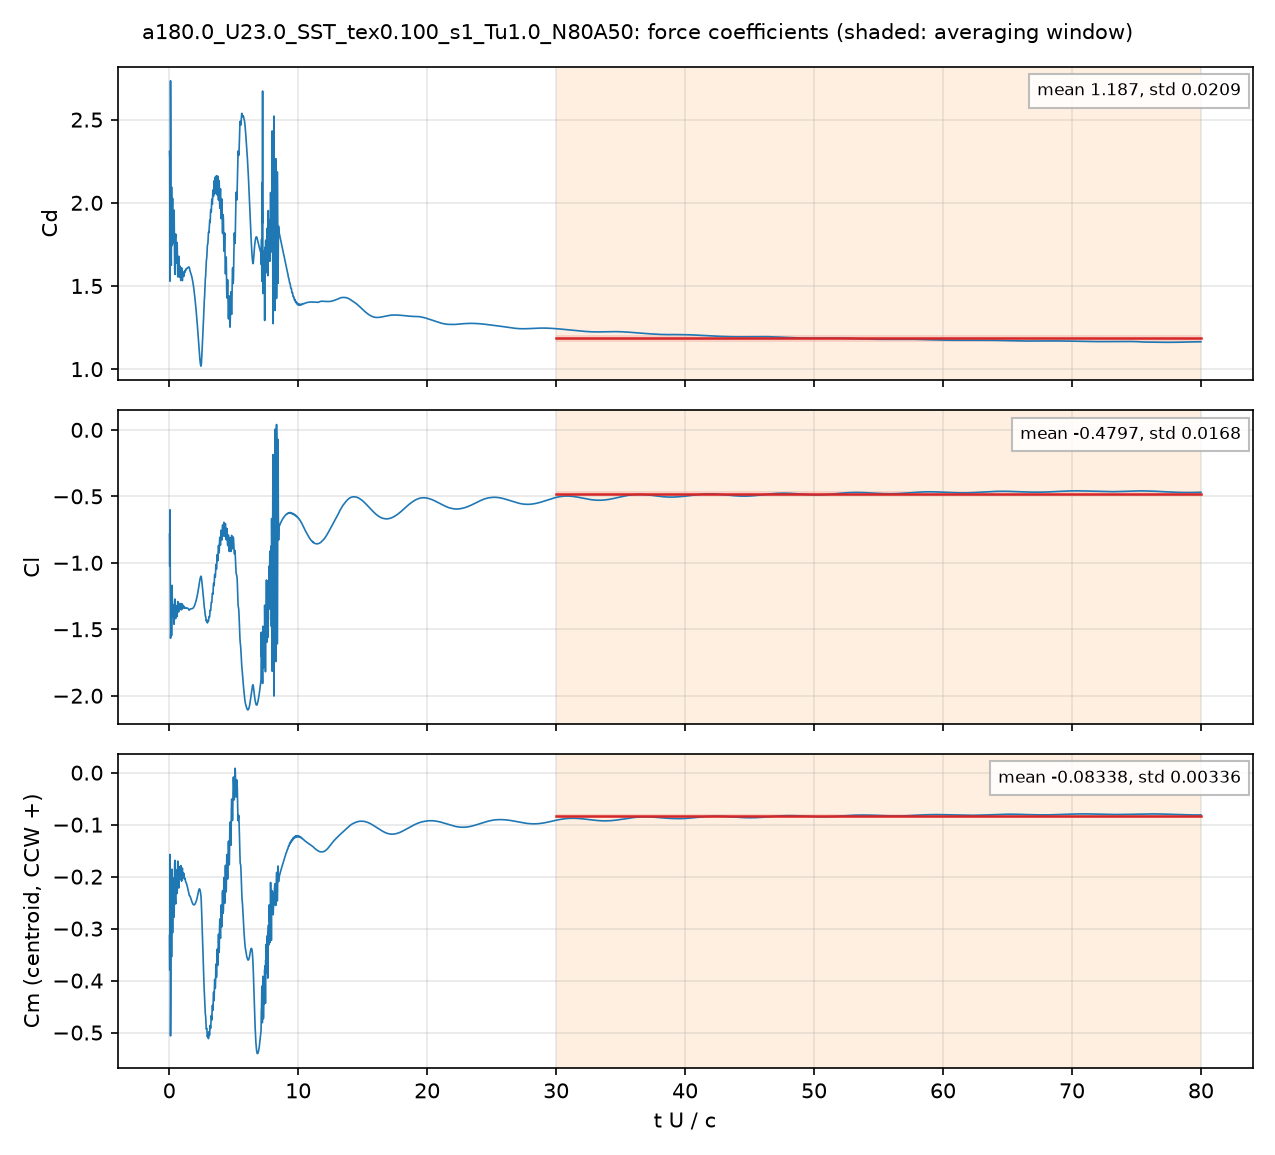

The data file committed next to this chart (first rows):
# a180.0_U23.0_SST_tex0.100_s1_Tu1.0_N80…, q = 0.5 U^2, A = c dz, c = 0.048 m; Cm about the centroid, CCW +
# averaging window t U/c = 30 .. 80; dec…
t_s, t_U_over_c, Cd, Cl, Cm_z_ccw, Cd_pressure, Cd_viscous
4.1510977e-05, 0.01989, 2.308, -0.7849, -0.3134, 2.298, 0.0106
8.3450943e-05, 0.03999, 2.26, -1.025, -0.3797, 2.248, 0.01138
0.0001252, 0.05997, 1.529, -0.6016, -0.1574, 1.515, 0.01374
0.0001669, 0.07997, 1.913, -1.008, -0.2445, 1.908, 0.00508
0.0002088, 0.1001, 2.734, -1.568, -0.5063, 2.725, 0.00877
0.0002509, 0.1202, 2.392, -1.529, -0.4213, 2.384, 0.008191
0.0002927, 0.1403, 1.684, -1.292, -0.2357, 1.677, 0.007392
0.0003337, 0.1599, 1.625, -1.322, -0.2218, 1.618, 0.007065
0.000376, 0.1802, 2.095, -1.546, -0.3544, 2.087, 0.007931
0.0004178, 0.2002, 1.9, -1.339, -0.2539, 1.893, 0.006934
0.0004588, 0.2198, 1.743, -1.17, -0.1857, 1.738, 0.004778
0.0005009, 0.24, 1.935, -1.304, -0.2609, 1.93, 0.004873
0.0005431, 0.2602, 2.026, -1.401, -0.308, 2.02, 0.006401
0.000584, 0.2799, 1.84, -1.336, -0.2506, 1.834, 0.005945
0.0006261, 0.3, 1.755, -1.317, -0.2123, 1.75, 0.005106
0.0006681, 0.3201, 1.759, -1.324, -0.2028, 1.755, 0.004273
0.00071, 0.3402, 1.831, -1.372, -0.2232, 1.827, 0.003843
0.0007508, 0.3598, 1.943, -1.442, -0.2643, 1.939, 0.003809
0.0007926, 0.3798, 1.956, -1.462, -0.2779, 1.952, 0.003875
0.0008344, 0.3998, 1.784, -1.384, -0.2281, 1.781, 0.003685
0.0008763, 0.4199, 1.606, -1.295, -0.1753, 1.603, 0.003185
0.0009182, 0.44, 1.569, -1.273, -0.1686, 1.566, 0.00277
0.0009602, 0.4601, 1.645, -1.329, -0.1965, 1.643, 0.002767
0.001002, 0.4802, 1.773, -1.412, -0.2406, 1.769, 0.003227
0.001043, 0.4999, 1.813, -1.42, -0.2526, 1.809, 0.003554
0.001085, 0.5201, 1.673, -1.34, -0.2024, 1.67, 0.003203
0.001127, 0.5399, 1.637, -1.322, -0.187, 1.634, 0.002686
0.001169, 0.5603, 1.663, -1.344, -0.1953, 1.661, 0.002428
0.001211, 0.5802, 1.713, -1.376, -0.2135, 1.711, 0.002325
0.001252, 0.5998, 1.761, -1.404, -0.2325, 1.759, 0.002371
0.001294, 0.62, 1.742, -1.391, -0.2283, 1.739, 0.002407
0.001335, 0.6399, 1.628, -1.33, -0.1919, 1.626, 0.002236
0.001377, 0.6597, 1.555, -1.292, -0.1701, 1.553, 0.001953
0.00142, 0.6802, 1.557, -1.295, -0.1735, 1.555, 0.001778
0.001461, 0.7001, 1.607, -1.328, -0.1924, 1.605, 0.001789
0.001502, 0.7199, 1.673, -1.367, -0.2168, 1.671, 0.001967
0.001544, 0.7398, 1.679, -1.369, -0.2218, 1.676, 0.002125
0.001586, 0.7602, 1.598, -1.326, -0.1944, 1.596, 0.002026
0.001628, 0.78, 1.554, -1.306, -0.1805, 1.552, 0.001778
0.001669, 0.7998, 1.566, -1.317, -0.1854, 1.564, 0.001619
0.001712, 0.8202, 1.599, -1.339, -0.1975, 1.598, 0.001567
0.001753, 0.84, 1.62, -1.352, -0.2056, 1.619, 0.001563
0.001794, 0.8598, 1.597, -1.339, -0.1982, 1.596, 0.001519
0.001837, 0.8801, 1.547, -1.313, -0.1824, 1.545, 0.001377
0.001878, 0.8999, 1.533, -1.307, -0.1787, 1.531, 0.001228
0.00192, 0.9202, 1.554, -1.321, -0.1873, 1.553, 0.001167
0.001962, 0.9399, 1.588, -1.342, -0.2002, 1.587, 0.001195
0.002004, 0.9603, 1.609, -1.354, -0.2087, 1.608, 0.00126
0.002045, 0.98, 1.589, -1.34, -0.2011, 1.587, 0.001269
0.002086, 0.9997, 1.547, -1.317, -0.1875, 1.546, 0.001165
0.002129, 1.02, 1.532, -1.31, -0.1837, 1.531, 0.00104
0.00217, 1.04, 1.554, -1.323, -0.1916, 1.553, 0.000987
0.002212, 1.06, 1.58, -1.338, -0.2008, 1.579, 0.0009992
0.002254, 1.08, 1.582, -1.34, -0.202, 1.581, 0.001023
0.002296, 1.1, 1.57, -1.332, -0.1971, 1.569, 0.0009924
0.002337, 1.12, 1.557, -1.325, -0.1933, 1.556, 0.0009224
0.002379, 1.14, 1.565, -1.329, -0.1961, 1.564, 0.0008683
0.002421, 1.16, 1.582, -1.338, -0.202, 1.582, 0.000857
... 3,942 more rows
